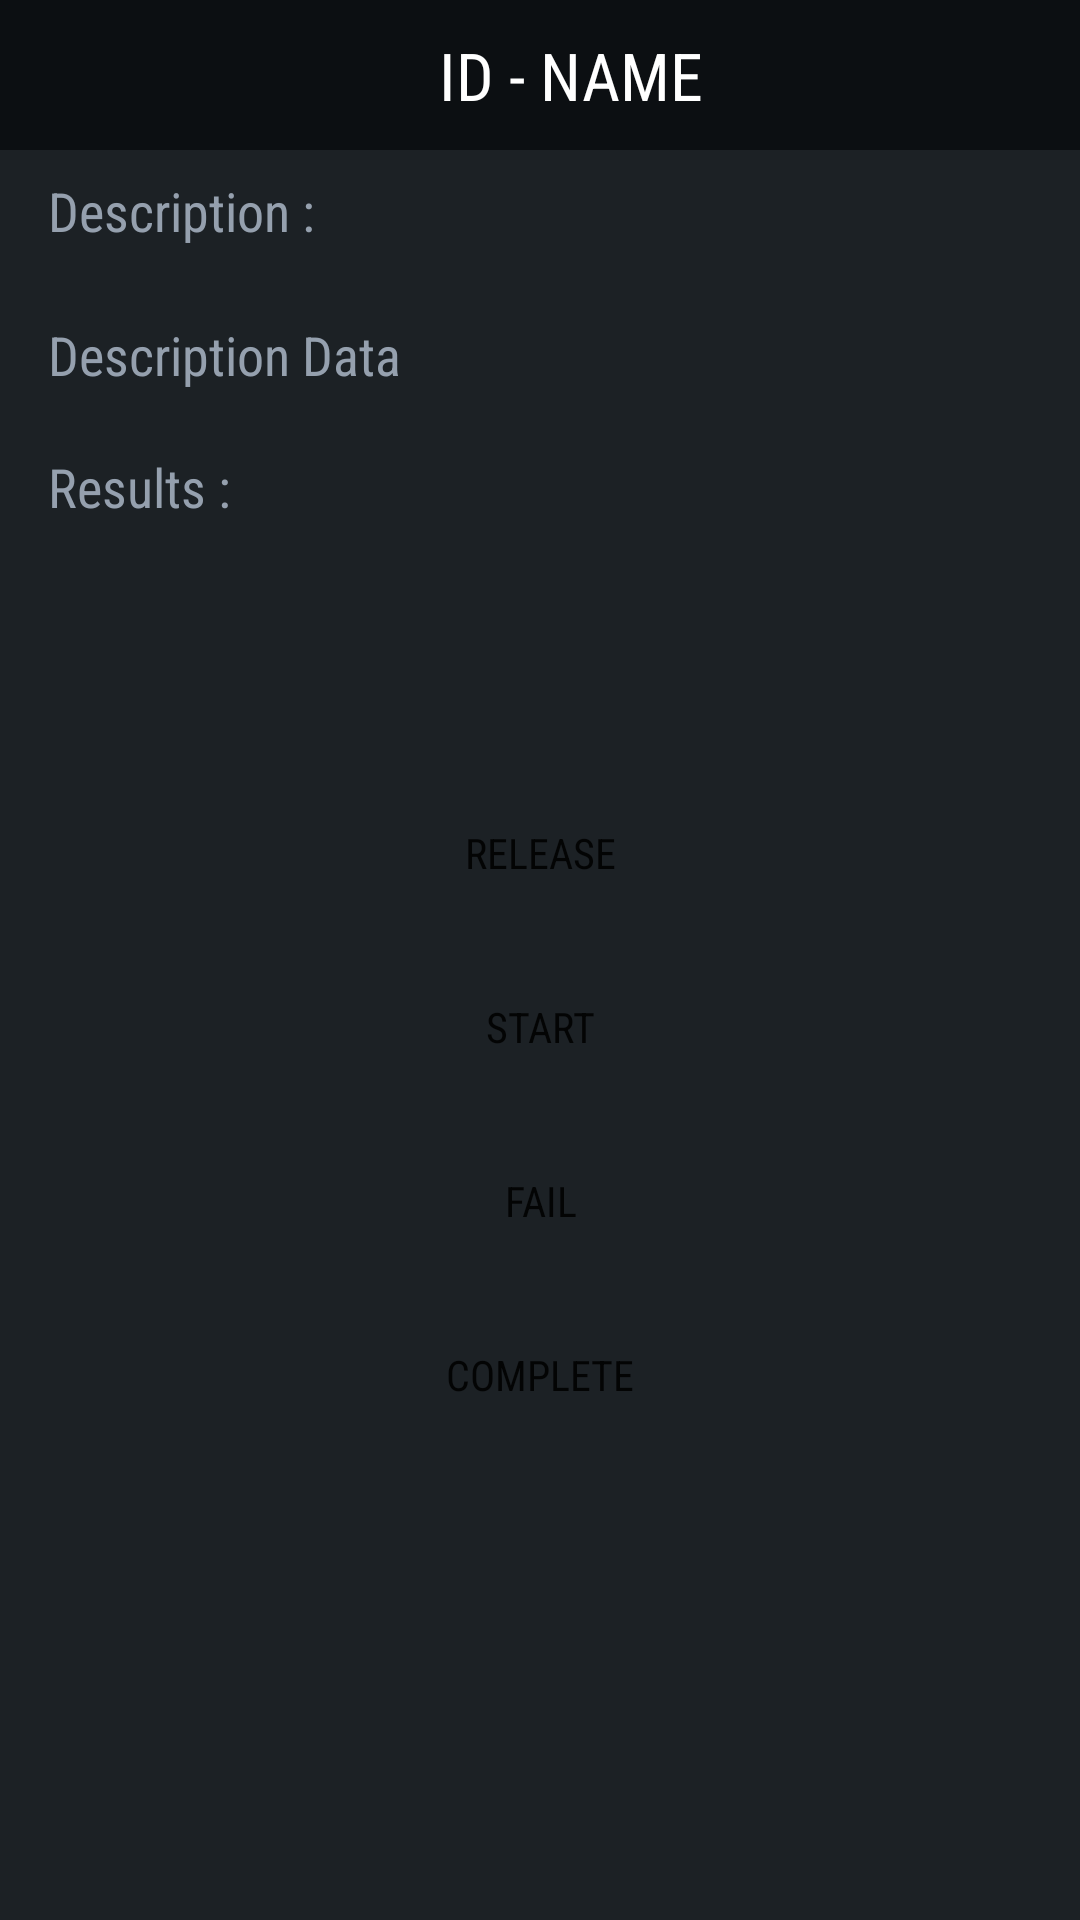

Produce the Android XML layout that renders to this screen, including the resource entries it uses.
<!-- AndroidManifest.xml: application theme AppTheme -->
<!-- res/layout/activity_task_view.xml -->
<?xml version="1.0" encoding="utf-8"?>
<LinearLayout xmlns:android="http://schemas.android.com/apk/res/android"
    xmlns:tools="http://schemas.android.com/tools"
    android:layout_width="fill_parent"
    android:layout_height="fill_parent"
    android:orientation="vertical"
    android:weightSum="1"
    android:background="#1c2125"
    tools:context="org.jbpm.mobileclient.taskView.TaskViewActivity"
    android:gravity="center_horizontal">

    <TextView
        android:id="@+id/taskviewid"
        android:layout_width="fill_parent"
        android:layout_height="50dp"
        android:layout_gravity="center_horizontal"
        android:gravity="center"
        android:text="@string/processId"
        android:background="#0c0f12"
        android:textColor="#fff"
        android:paddingLeft="20dp"
        android:fontFamily="sans-serif-condensed"
        android:textAppearance="?android:attr/textAppearanceLarge" />

    <TextView
        android:id="@+id/descriptionId"
        android:layout_width="match_parent"
        android:layout_height="48dp"
        android:layout_gravity="center_horizontal"
        android:text="@string/taskDescription"
        android:fontFamily="sans-serif-condensed"
        android:textColor="#95a0ae"
        android:textAppearance="?android:attr/textAppearanceMedium"
        android:paddingLeft="16dp"
        android:paddingTop="8dp"
        android:paddingRight="16dp"
        android:paddingBottom="8dp" />

    <TextView
        android:id="@+id/descriptiondata"
        android:layout_width="match_parent"
        android:layout_height="48dp"
        android:layout_gravity="center_horizontal"
        android:text="@string/taskDescriptionData"
        android:textColor="#95a0ae"
        android:fontFamily="sans-serif-condensed"
        android:textAppearance="?android:attr/textAppearanceMedium"
        android:paddingLeft="16dp"
        android:paddingTop="8dp"
        android:paddingRight="16dp"
        android:paddingBottom="8dp" />

    <TextView
        android:id="@+id/responseId"
        android:layout_width="match_parent"
        android:layout_height="wrap_content"
        android:layout_gravity="center_horizontal"
        android:layout_weight="0.05"
        android:text="@string/taskResults"
        android:textColor="#95a0ae"
        android:fontFamily="sans-serif-condensed"
        android:textAppearance="?android:attr/textAppearanceMedium"
        android:paddingLeft="16dp"
        android:paddingTop="4dp"
        android:paddingRight="16dp"
        />

    <EditText
        android:id="@+id/responsedata"
        android:layout_width="match_parent"
        android:layout_height="48dp"
        android:layout_gravity="center_horizontal"
        android:inputType="text"
        android:fontFamily="sans-serif-condensed"
        android:paddingLeft="16dp"
        android:paddingTop="4dp"
        android:paddingRight="16dp"
        android:textColor="#fff"
        android:background="@drawable/input_back"
        android:layout_marginLeft="16dp"
        android:layout_marginRight="16dp"
        android:layout_marginTop="10dp" />

    <ToggleButton
        android:id="@+id/claimRelease"
        android:layout_width="fill_parent"
        android:layout_height="wrap_content"
        android:layout_column="0"
        android:shape="rectangle"
        android:layout_row="3"
        android:checked="true"
        android:text="@string/taskClaimButtonId"
        android:textOff="@string/toggle_turn_off"
        android:textOn="@string/toggle_turn_on"
        android:fontFamily="sans-serif-condensed"
        android:layout_marginTop="20dp"
        android:layout_marginLeft="16dp"
        android:layout_marginRight="16dp"
        android:background="@drawable/toggle_btn"/>

    <Button
        android:id="@+id/taskStart"
        android:layout_width="fill_parent"
        android:layout_height="wrap_content"
        android:layout_column="1"
        android:layout_row="3"
        android:checked="false"
        android:text="@string/taskStartButtonId"
        android:textOff="@string/start_task"
        android:textOn="@string/complete_task"
        android:fontFamily="sans-serif-condensed"
        android:layout_marginLeft="16dp"
        android:layout_marginRight="16dp"
        android:layout_marginTop="10dp"
        android:background="@drawable/btn_live_dark"/>

    <Button
        android:id="@+id/taskfail"
        android:layout_width="fill_parent"
        android:layout_height="wrap_content"
        android:layout_column="2"
        android:layout_row="3"
        android:text="@string/taskFailButtonId"
        android:fontFamily="sans-serif-condensed"
        android:layout_marginLeft="16dp"
        android:layout_marginRight="16dp"
        android:layout_marginTop="10dp"
        android:background="@drawable/btn_live_dark"/>

    <Button
        android:id="@+id/taskComplete"
        android:layout_width="fill_parent"
        android:layout_height="wrap_content"
        android:layout_column="3"
        android:layout_row="3"
        android:text="@string/completeButtonId"
        android:fontFamily="sans-serif-condensed"
        android:layout_marginLeft="16dp"
        android:layout_marginRight="16dp"
        android:layout_marginTop="10dp"
        android:background="@drawable/btn_live_dark"/>


</LinearLayout>
<!-- resources referenced by this layout -->
<resources>
  <string name="completeButtonId">Complete</string>
  <string name="complete_task">Complete</string>
  <string name="processId">ID - NAME</string>
  <string name="start_task">Start</string>
  <string name="taskClaimButtonId">Claim</string>
  <string name="taskDescription">Description :</string>
  <string name="taskDescriptionData">Description Data</string>
  <string name="taskFailButtonId">Fail</string>
  <string name="taskResults">Results :</string>
  <string name="taskStartButtonId">Start</string>
  <string name="toggle_turn_off">Claim</string>
  <string name="toggle_turn_on">Release</string>
  <style name="AppTheme" parent="AppBaseTheme">
          
      </style>
  <style name="AppBaseTheme" parent="Theme.AppCompat.Light">
          
      </style>
</resources>
